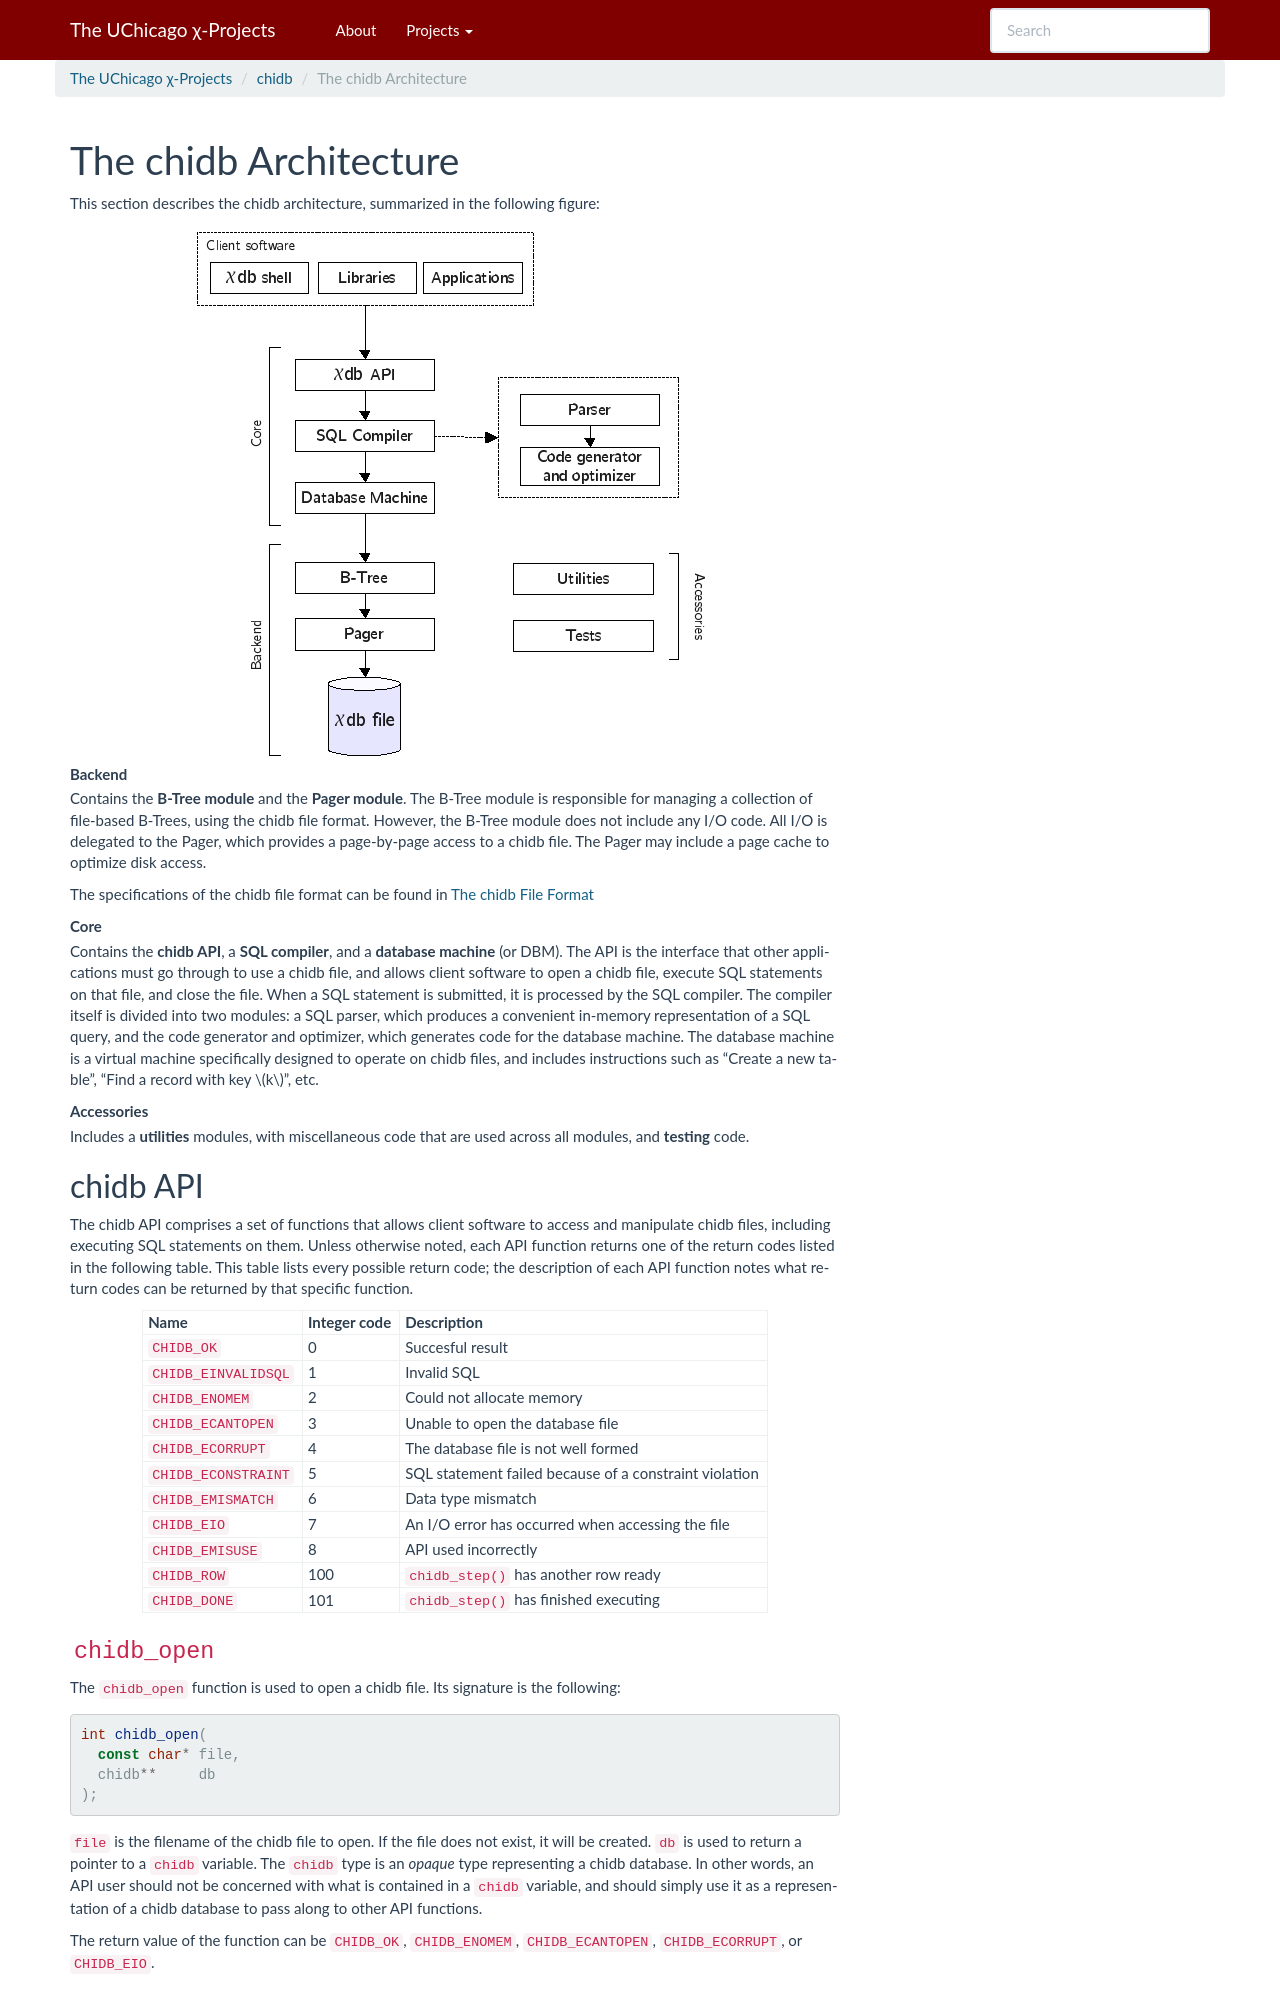

repository: uchicago-cs/chiwebsite · page: chidb/architecture.html · generator: sphinx

.. _chidb-architecture:

The chidb Architecture
======================

This section describes the chidb architecture, summarized in the following figure:

.. figure:: images/arch_overview.png
   :alt: chidb architecture

Backend
    Contains the **B-Tree module** and the **Pager module**. The
    B-Tree module is responsible for managing a collection of file-based
    B-Trees, using the chidb file format. However, the B-Tree module
    does not include any I/O code. All I/O is delegated to the Pager,
    which provides a page-by-page access to a chidb file. The Pager may
    include a page cache to optimize disk access.

    The specifications of the chidb file format can be found in
    :ref:`chidb-fileformat`

Core
    Contains the **chidb API**, a **SQL compiler**, and a
    **database machine** (or DBM). The API is the interface that other
    applications must go through to use a chidb file, and allows client
    software to open a chidb file, execute SQL statements on that file,
    and close the file. When a SQL statement is submitted, it is
    processed by the SQL compiler. The compiler itself is divided into
    two modules: a SQL parser, which produces a convenient in-memory
    representation of a SQL query, and the code generator and optimizer,
    which generates code for the database machine. The database machine
    is a virtual machine specifically designed to operate on chidb
    files, and includes instructions such as "Create a new table", "Find
    a record with key :math:`k`", etc.

Accessories
    Includes a **utilities** modules, with miscellaneous code that are
    used across all modules, and **testing** code.

chidb API
---------

The chidb API comprises a set of functions that allows client software
to access and manipulate chidb files, including executing SQL statements
on them. Unless otherwise noted, each API function returns one of the
return codes listed in the following table. This table lists every
possible return code; the description of each API function notes what
return codes can be returned by that specific function.

.. cssclass:: table-bordered

+-----------------------+------------------+--------------------------------------------------------+
| **Name**              | **Integer code** | **Description**                                        |
+=======================+==================+========================================================+
| ``CHIDB_OK``          | 0                | Succesful result                                       |
+-----------------------+------------------+--------------------------------------------------------+
| ``CHIDB_EINVALIDSQL`` | 1                | Invalid SQL                                            |
+-----------------------+------------------+--------------------------------------------------------+
| ``CHIDB_ENOMEM``      | 2                | Could not allocate memory                              |
+-----------------------+------------------+--------------------------------------------------------+
| ``CHIDB_ECANTOPEN``   | 3                | Unable to open the database file                       |
+-----------------------+------------------+--------------------------------------------------------+
| ``CHIDB_ECORRUPT``    | 4                | The database file is not well formed                   |
+-----------------------+------------------+--------------------------------------------------------+
| ``CHIDB_ECONSTRAINT`` | 5                | SQL statement failed because of a constraint violation |
+-----------------------+------------------+--------------------------------------------------------+
| ``CHIDB_EMISMATCH``   | 6                | Data type mismatch                                     |
+-----------------------+------------------+--------------------------------------------------------+
| ``CHIDB_EIO``         | 7                | An I/O error has occurred when accessing the file      |
+-----------------------+------------------+--------------------------------------------------------+
| ``CHIDB_EMISUSE``     | 8                | API used incorrectly                                   |
+-----------------------+------------------+--------------------------------------------------------+
| ``CHIDB_ROW``         | 100              | ``chidb_step()`` has another row ready                 |
+-----------------------+------------------+--------------------------------------------------------+
| ``CHIDB_DONE``        | 101              | ``chidb_step()`` has finished executing                |
+-----------------------+------------------+--------------------------------------------------------+


``chidb_open``
~~~~~~~~~~~~~~

The ``chidb_open`` function is used to open a chidb file. Its signature
is the following:

.. code-block:: c

    int chidb_open(
      const char* file, 
      chidb**     db
    );

``file`` is the filename of the chidb file to open. If the file does not
exist, it will be created. ``db`` is used to return a pointer to a
``chidb`` variable. The ``chidb`` type is an *opaque* type representing
a chidb database. In other words, an API user should not be concerned
with what is contained in a ``chidb`` variable, and should simply use it
as a representation of a chidb database to pass along to other API
functions.

The return value of the function can be ``CHIDB_OK``, ``CHIDB_ENOMEM``,
``CHIDB_ECANTOPEN``, ``CHIDB_ECORRUPT``, or ``CHIDB_EIO``.

``chidb_close``
~~~~~~~~~~~~~~~

The ``chidb_close`` function is used to close a chidb file. Its
signature is the following:

.. code-block:: c

    int chidb_close(chidb *db); 

``db`` is the database to close.

The return value of the function can be ``CHIDB_OK`` or
``CHIDB_EMISUSE`` (if called on a database that is already closed).

``int chidb_prepare``
~~~~~~~~~~~~~~~~~~~~~

The ``chidb_prepare`` function is used to prepare a SQL statement for
execution. Internally, this will require compiling the SQL statement
(but not running it yet). The function’s signature is:

.. code-block:: c

    int chidb_prepare(
      chidb*       db, 
      const char*  sql, 
      chidb_stmt** stmt
    );

``db`` is the database on which to run the SQL statement. ``sql`` is the
SQL statement itself. ``stmt`` is used to return a pointer to a
``chidb_stmt`` variable. The ``chidb_stmt`` type is an *opaque* type
representing a SQL statement.

The return value of the function can be ``CHIDB_OK``,
``CHIDB_EINVALIDSQL``, ``CHIDB_ENOMEM``.

``int chidb_step``
~~~~~~~~~~~~~~~~~~

The ``chidb_step`` function runs a prepared SQL statement until a result
row is available (or just runs the SQL statement to completion if it is
not meant to produce a result row, such as an INSERT statement). Its
signature is:

.. code-block:: c

    int chidb_step(chidb_stmt *stmt);

``stmt`` is the SQL statement to run.

If the statement is a SELECT statement, ``chidb_step`` returns
``CHIDB_ROW`` each time a result row is produced. The values of the
result row can be accessed using the column access functions described
below. Thus, ``chidb_step`` has to be called repeatedly to access all
the rows returned by the query. Once there are no more rows left, or if
the statement is not meant to produce any results, then ``CHIDB_DONE``
is returned (note that this function does not return ``CHIDB_OK``).

The function can also return ``CHIDB_ECONSTRAINT``, ``CHIDB_EMISMATCH``,
``CHIDB_EMISUSE`` (if called on a finalized SQL statement), or
``CHIDB_EIO``.

``int chidb_finalize``
~~~~~~~~~~~~~~~~~~~~~~

The ``chidb_finalize`` function finalizes a SQL statement, freeing all
resources associated with it.

.. code-block:: c

    int chidb_finalize(chidb_stmt *stmt);

``stmt`` is the SQL statement to finalize.

The return value of the function can be ``CHIDB_OK`` or
``CHIDB_EMISUSE`` (if called on a statement that is already finalized).
